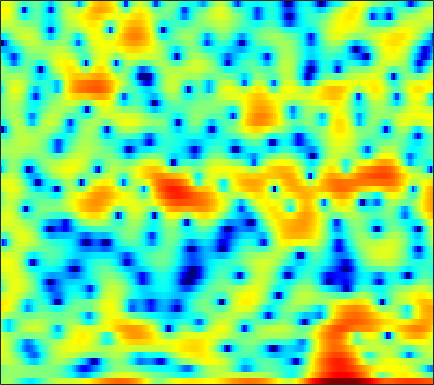

Data behind this chart, as committed beside it:
0.32644, 0.75108, 1.2008, 1.3287, 1.1581, 0.64502, -0.12402, -0.81293, -1.8068, -2.7991, -3.7953, -4.4657, -5.1806, -5.5999, -5.6987, -5.4496, -4.7779, -4.096, -3.0678, -2.0031, -0.97628, -0.27016, 0.55219, 1.224
0.3763, 0.4956, 0.619, 0.6877, 0.7054, 0.6918, 0.6395, 0.5849, 0.4976, 0.4064, 0.3218, 0.2605, 0.1876, 0.1296, 0.09427, 0.06354, 0.0483, 0.04098, 0.04464, 0.04657, 0.03552, 0.0107, -0.04463, -0.1477
-0.6053, -0.1254, 0.3722, 0.7231, 0.9004, 1.037, 1.069, 1.032, 0.917, 0.7552, 0.5626, 0.4123, 0.2193, 0.04816, -0.04533, -0.1311, -0.1669, -0.1609, -0.1192, -0.06163, -0.0001906, 0.02363, 0.02235, -0.04165
2.262, 2.428, 2.516, 2.455, 2.314, 2.005, 1.543, 1.089, 0.3357, -0.5925, -1.709, -2.674, -4.102, -5.586, -6.549, -7.217, -6.874, -6.043, -4.623, -3.213, -1.96, -1.153, -0.2611, 0.4259
3.493, 3.331, 2.984, 2.486, 2.021, 1.276, 0.3848, -0.3857, -1.543, -2.854, -4.332, -5.563, -7.339, -9.201, -10.48, -11.39, -10.65, -9.27, -7.123, -5.092, -3.329, -2.179, -0.8704, 0.199
3.772, 3.42, 2.817, 2.039, 1.331, 0.2078, -1.142, -2.316, -4.091, -6.118, -8.326, -9.886, -11.35, -11.44, -10.72, -9.298, -7.727, -6.551, -5.042, -3.641, -2.367, -1.479, -0.4115, 0.5166
3.832, 3.465, 2.885, 2.18, 1.551, 0.5707, -0.6071, -1.633, -3.229, -5.102, -7.218, -8.77, -10.09, -9.698, -8.524, -6.714, -5.056, -4, -2.813, -1.847, -1.076, -0.6079, -0.07883, 0.3691
2.71, 2.317, 1.804, 1.339, 1.049, 0.7378, 0.487, 0.3177, 0.1, -0.09786, -0.2483, -0.3208, -0.3168, -0.2165, -0.0865, 0.1334, 0.3466, 0.4728, 0.545, 0.4357, 0.1455, -0.2415, -0.9847, -2.006
-0.9279, -2.429, -4.694, -6.288, -6.127, -4.456, -2.53, -1.308, -0.02913, 0.9323, 1.639, 2.038, 2.444, 2.732, 2.877, 2.975, 2.963, 2.866, 2.604, 2.156, 1.478, 0.7736, -0.498, -2.218
-1.354, -2.816, -4.94, -6.344, -6.174, -4.728, -3.058, -1.962, -0.8036, 0.06355, 0.6946, 1.054, 1.414, 1.667, 1.803, 1.926, 1.963, 1.932, 1.819, 1.591, 1.268, 0.9758, 0.5247, 0.04771
2.811, 2.357, 1.752, 1.213, 0.8871, 0.5614, 0.294, 0.09275, -0.1905, -0.5003, -0.8125, -0.9975, -1.147, -1.133, -1.007, -0.7514, -0.47, -0.3005, -0.1353, -0.0738, -0.1246, -0.2169, -0.3923, -0.5999
5.758, 5.446, 4.968, 4.393, 3.883, 3.079, 2.083, 1.167, -0.3553, -2.339, -4.909, -7.131, -9.469, -8.848, -7.12, -4.966, -3.423, -2.623, -1.983, -1.746, -1.85, -2.102, -2.636, -3.297
5.721, 5.611, 5.409, 5.095, 4.748, 4.091, 3.195, 2.326, 0.8517, -1.012, -3.286, -5.059, -6.718, -6.629, -5.723, -4.412, -3.456, -3.038, -2.889, -3.153, -3.843, -4.667, -6.209, -8.477
2.14, 2.694, 3.326, 3.766, 3.946, 3.977, 3.768, 3.465, 2.901, 2.197, 1.41, 0.8321, 0.1186, -0.493, -0.8891, -1.408, -1.971, -2.47, -3.28, -4.268, -5.397, -6.331, -7.669, -9
-2.851, -0.7407, 1.238, 2.554, 3.239, 3.83, 4.103, 4.139, 3.995, 3.664, 3.181, 2.732, 2.031, 1.227, 0.5362, -0.505, -1.718, -2.774, -4.382, -6.266, -8.386, -10, -11.81, -12.56
-0.6225, 0.4744, 1.751, 2.765, 3.328, 3.834, 4.091, 4.132, 3.999, 3.679, 3.192, 2.721, 1.968, 1.071, 0.3001, -0.8789, -2.253, -3.459, -5.365, -7.771, -10.94, -14.12, -19.81, -20.98
1.817, 2.36, 2.98, 3.465, 3.722, 3.894, 3.874, 3.732, 3.382, 2.855, 2.178, 1.587, 0.715, -0.2282, -0.9524, -1.928, -2.916, -3.68, -4.724, -5.806, -6.903, -7.646, -8.425, -8.789
3.203, 3.602, 3.988, 4.203, 4.248, 4.145, 3.841, 3.475, 2.786, 1.865, 0.7073, -0.2907, -1.738, -3.164, -4.08, -4.903, -5.203, -5.185, -5.027, -4.852, -4.755, -4.741, -4.801, -4.926
3.945, 4.193, 4.411, 4.48, 4.425, 4.201, 3.77, 3.286, 2.386, 1.14, -0.5595, -2.241, -5.248, -9.801, -15.36, -19.87, -12.09, -8.89, -6.29, -4.712, -3.721, -3.248, -2.871, -2.747
3.105, 3.168, 3.25, 3.322, 3.348, 3.294, 3.094, 2.819, 2.247, 1.411, 0.2682, -0.7877, -2.412, -4.11, -5.16, -5.777, -5.37, -4.688, -3.7, -2.887, -2.299, -2.001, -1.768, -1.701
-0.03544, -0.2893, -0.2053, 0.3225, 0.8525, 1.536, 2.067, 2.318, 2.443, 2.326, 2.015, 1.677, 1.132, 0.5639, 0.17, -0.2524, -0.5554, -0.7052, -0.855, -0.9642, -1.078, -1.182, -1.356, -1.56
-8.447, -13.98, -10.76, -4.995, -2.333, 0.04705, 1.608, 2.398, 3.083, 3.425, 3.509, 3.433, 3.173, 2.784, 2.426, 1.879, 1.259, 0.7584, 0.04061, -0.6896, -1.411, -1.907, -2.494, -2.957
-1.734, -2.409, -2.209, -0.9902, 0.103, 1.429, 2.462, 3.039, 3.555, 3.824, 3.858, 3.751, 3.453, 2.97, 2.492, 1.679, 0.6653, -0.2338, -1.634, -3.293, -5.127, -6.498, -7.941, -8.605
2.369, 2.252, 2.278, 2.44, 2.633, 2.91, 3.132, 3.239, 3.278, 3.192, 2.985, 2.746, 2.32, 1.748, 1.204, 0.299, -0.8661, -1.974, -3.859, -6.413, -10.06, -14.18, -25.63, -23.02
3.171, 3.304, 3.454, 3.527, 3.527, 3.427, 3.205, 2.959, 2.542, 2.039, 1.521, 1.154, 0.6891, 0.2793, -0.04152, -0.5269, -1.181, -1.833, -2.921, -4.291, -5.881, -7.116, -8.414, -9.121
2.607, 3.134, 3.571, 3.761, 3.708, 3.371, 2.733, 2.042, 0.8477, -0.6035, -2.099, -2.961, -3.344, -2.914, -2.34, -1.63, -1.169, -0.998, -0.9898, -1.189, -1.522, -1.815, -2.208, -2.548
1.206, 2.006, 2.732, 3.058, 3.043, 2.666, 1.8, 0.7853, -1.208, -4.255, -9.429, -17.39, -17.48, -8.729, -5.701, -3.284, -1.793, -1.053, -0.4446, -0.1137, 0.02861, 0.07176, 0.04596, 0.02938
-0.2716, 0.7156, 1.743, 2.355, 2.56, 2.48, 1.999, 1.383, 0.2319, -1.167, -2.576, -3.398, -3.79, -3.457, -2.957, -2.219, -1.593, -1.247, -0.9103, -0.7166, -0.6446, -0.6601, -0.7071, -0.7804
-0.9513, 0.5909, 1.998, 2.901, 3.291, 3.46, 3.313, 3.016, 2.426, 1.693, 0.9044, 0.3138, -0.3903, -1.004, -1.397, -1.783, -2.062, -2.198, -2.293, -2.348, -2.491, -2.73, -3.234, -4.037
1.827, 2.626, 3.459, 4.007, 4.231, 4.297, 4.098, 3.789, 3.208, 2.403, 1.413, 0.5711, -0.725, -2.175, -3.361, -5.007, -6.404, -6.957, -6.815, -6.075, -5.398, -5.216, -5.646, -7.108
3.516, 3.635, 3.851, 3.987, 4.002, 3.868, 3.5, 3.068, 2.257, 1.189, -0.1198, -1.271, -2.995, -5.051, -6.986, -10.64, -17.31, -30.16, -16.04, -10.09, -6.966, -5.52, -4.416, -3.907
1.398, 1.532, 1.911, 2.319, 2.51, 2.497, 2.14, 1.601, 0.4931, -1.02, -2.909, -4.454, -6.402, -7.746, -8.255, -8.502, -8.446, -8.013, -6.819, -5.18, -3.536, -2.469, -1.244, -0.2974
-8.578, -5.484, -2.353, -0.4001, 0.4865, 1.021, 0.9358, 0.4683, -0.736, -2.685, -5.729, -9.14, -17.92, -22.45, -13.54, -8.638, -5.927, -4.482, -2.926, -1.657, -0.5363, 0.1862, 1.028, 1.739
-4.989, -3.864, -2.04, -0.6029, 0.1442, 0.693, 0.7763, 0.5632, -0.086, -1.129, -2.478, -3.562, -4.729, -5.086, -4.698, -3.72, -2.577, -1.788, -0.9093, -0.1877, 0.3583, 0.7008, 1.049, 1.326
0.2028, 0.2835, 0.5433, 0.8883, 1.111, 1.328, 1.396, 1.34, 1.145, 0.8203, 0.4355, 0.1539, -0.1556, -0.319, -0.3349, -0.2602, -0.1294, -0.02348, 0.05532, 0.03998, -0.1192, -0.3357, -0.7353, -1.231
1.203, 1.183, 1.243, 1.377, 1.503, 1.67, 1.807, 1.869, 1.894, 1.865, 1.787, 1.704, 1.579, 1.449, 1.337, 1.184, 0.9772, 0.7667, 0.3989, -0.1447, -0.8962, -1.664, -3.011, -4.857
0.1128, 0.07062, 0.203, 0.488, 0.7785, 1.179, 1.556, 1.799, 2.04, 2.192, 2.256, 2.252, 2.196, 2.08, 1.962, 1.758, 1.496, 1.234, 0.7705, 0.1329, -0.7354, -1.583, -3.056, -5.032
-3.716, -3.817, -3.207, -2.065, -1.142, -0.01933, 0.8755, 1.388, 1.869, 2.133, 2.225, 2.212, 2.113, 1.973, 1.871, 1.729, 1.597, 1.49, 1.282, 0.9784, 0.5139, 0.05903, -0.7158, -1.64
-16.01, -22.8, -10.32, -5.122, -2.749, -0.5912, 0.7868, 1.443, 1.916, 2.008, 1.793, 1.478, 0.9476, 0.4572, 0.2182, 0.1905, 0.4595, 0.7862, 1.256, 1.626, 1.828, 1.844, 1.683, 1.321
-4.562, -4.44, -3.297, -1.653, -0.4712, 0.7955, 1.624, 1.952, 1.949, 1.476, 0.4751, -0.6745, -2.815, -5.61, -7.514, -7.251, -4.524, -2.543, -0.4663, 0.9922, 1.998, 2.478, 2.832, 2.877
-1.201, -0.7207, -0.07992, 0.5676, 0.9945, 1.434, 1.626, 1.571, 1.197, 0.3987, -0.8886, -2.233, -4.634, -7.806, -10.05, -9.768, -6.712, -4.526, -2.247, -0.5676, 0.6476, 1.331, 1.964, 2.315
-0.667, -0.1787, 0.3995, 0.8751, 1.15, 1.356, 1.353, 1.188, 0.7714, 0.08975, -0.834, -1.632, -2.769, -3.765, -4.299, -4.506, -4.168, -3.619, -2.708, -1.711, -0.7888, -0.1621, 0.5296, 1.058
-0.5596, -0.06012, 0.6018, 1.161, 1.49, 1.748, 1.793, 1.668, 1.256, 0.605, -0.2846, -1.095, -2.307, -3.562, -4.408, -5.22, -5.394, -5.114, -4.299, -3.253, -2.185, -1.492, -0.6924, -0.04319
-1.848, -0.8162, 0.5039, 1.616, 2.238, 2.803, 3.033, 2.995, 2.627, 1.906, 0.8133, -0.2995, -2.223, -4.842, -7.433, -12.06, -14.44, -11.6, -7.705, -5.091, -3.371, -2.488, -1.719, -1.278
-6.215, -2.935, -0.05117, 1.838, 2.815, 3.672, 4.079, 4.125, 3.897, 3.288, 2.299, 1.297, -0.4407, -2.666, -4.619, -7.248, -8.319, -7.607, -5.782, -4.21, -3.18, -2.771, -2.804, -3.576
-2.244, -1.024, 0.4804, 1.65, 2.325, 2.922, 3.245, 3.301, 3.16, 2.774, 2.125, 1.485, 0.4538, -0.7273, -1.616, -2.664, -3.434, -3.745, -3.829, -3.667, -3.416, -3.34, -3.526, -4.27
0.441, 0.6042, 0.8424, 1.078, 1.206, 1.329, 1.406, 1.431, 1.353, 1.168, 0.8282, 0.4385, -0.275, -1.223, -2.108, -3.438, -4.899, -5.865, -6.668, -6.441, -5.435, -4.51, -3.363, -2.432
0.7341, 0.3816, -0.1525, -0.725, -1.151, -1.558, -1.717, -1.614, -1.268, -0.8908, -0.6395, -0.6277, -0.9339, -1.67, -2.588, -4.439, -7.42, -11.12, -23.3, -16.18, -8.487, -5.392, -2.603, -0.6294
-0.9725, -1.772, -3.136, -4.976, -6.736, -9.442, -10.82, -9.562, -6.606, -4.232, -2.605, -1.818, -1.28, -1.247, -1.52, -2.276, -3.338, -4.153, -4.755, -4.298, -2.912, -1.692, -0.1038, 1.283
-3.813, -4.614, -5.902, -7.627, -9.345, -12.24, -13.82, -11.85, -8.189, -5.265, -3.204, -2.099, -1.093, -0.5191, -0.2818, -0.1913, -0.2152, -0.2395, -0.1909, 0.03476, 0.4355, 0.834, 1.432, 2.049
-7.562, -7.984, -7.95, -7.562, -7.219, -6.629, -5.818, -5.04, -3.763, -2.466, -1.299, -0.5651, 0.2151, 0.7575, 1.011, 1.217, 1.287, 1.28, 1.232, 1.194, 1.191, 1.242, 1.364, 1.544
-20.6, -21.24, -12.14, -7.891, -5.852, -3.899, -2.417, -1.504, -0.4657, 0.4233, 1.151, 1.589, 2.025, 2.291, 2.366, 2.323, 2.112, 1.856, 1.41, 0.8635, 0.2974, -0.09515, -0.4563, -0.5412
-5.807, -5.831, -4.736, -3.154, -1.99, -0.6543, 0.4138, 1.085, 1.777, 2.313, 2.707, 2.91, 3.041, 3.01, 2.889, 2.536, 1.968, 1.379, 0.3344, -1.069, -2.878, -4.497, -6.608, -7.334
0.2288, 0.2522, 0.4699, 0.8413, 1.145, 1.529, 1.849, 2.025, 2.205, 2.288, 2.309, 2.285, 2.196, 2.009, 1.788, 1.338, 0.6657, -0.03761, -1.308, -3.055, -5.519, -8.061, -12.94, -16.08
2.569, 2.643, 2.682, 2.653, 2.567, 2.35, 2.016, 1.679, 1.185, 0.6874, 0.2708, 0.05818, -0.07125, -0.1049, -0.1653, -0.3315, -0.7166, -1.177, -2.025, -3.101, -4.303, -5.185, -6.046, -6.208
4.105, 4.236, 4.218, 3.962, 3.614, 2.905, 1.872, 0.8731, -0.8138, -2.734, -4.372, -4.838, -4.25, -3.082, -2.299, -1.632, -1.432, -1.559, -2.075, -2.94, -4.018, -4.824, -5.639, -5.791
4.824, 5.02, 5.039, 4.754, 4.321, 3.41, 2.021, 0.5952, -2.1, -6.289, -14.17, -18.59, -9.349, -5.075, -3.24, -1.86, -1.29, -1.305, -1.88, -3.126, -5.216, -7.561, -12.44, -16.65
3.519, 3.823, 3.975, 3.85, 3.555, 2.915, 1.992, 1.119, -0.2392, -1.649, -2.745, -3.098, -2.899, -2.226, -1.718, -1.193, -0.9859, -1.088, -1.58, -2.498, -3.868, -5.187, -6.92, -7.505
